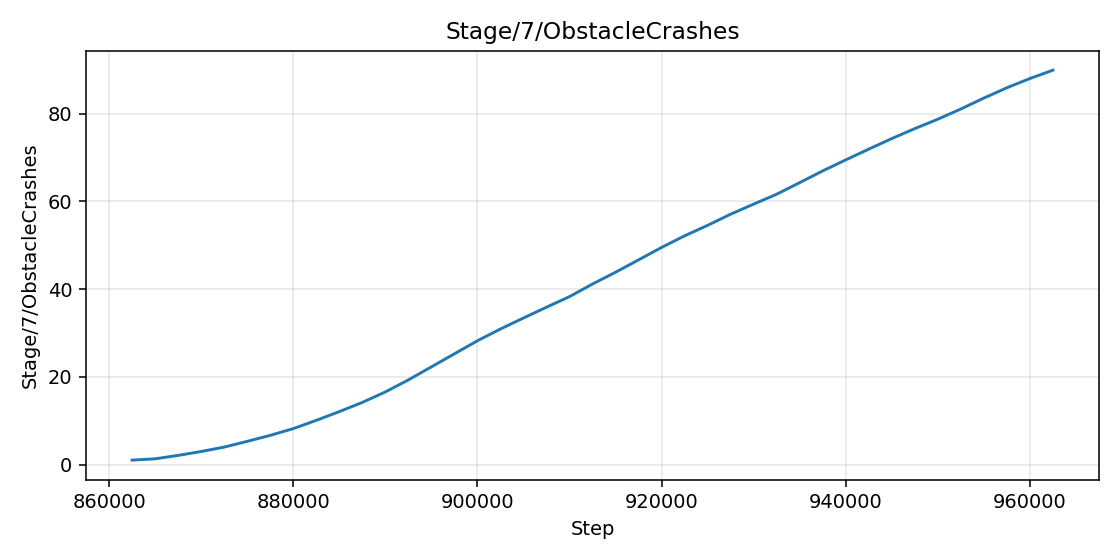

Data behind this chart, as committed beside it:
step, value
862500, 1.0
865000, 1.3
867500, 2.07
870000, 2.963
872500, 3.967
875000, 5.27
877500, 6.643
880000, 8.179
882500, 10.06
885000, 12.05
887500, 14.15
890000, 16.53
892500, 19.28
895000, 22.25
897500, 25.23
900000, 28.2
902500, 30.88
905000, 33.4
907500, 35.86
910000, 38.27
912500, 41.14
915000, 43.83
917500, 46.65
920000, 49.48
922500, 52.13
925000, 54.52
927500, 57.07
930000, 59.36
932500, 61.63
935000, 64.26
937500, 66.94
940000, 69.44
942500, 71.9
945000, 74.31
947500, 76.58
950000, 78.72
952500, 81.05
955000, 83.54
957500, 85.89
960000, 88
962500, 89.9
